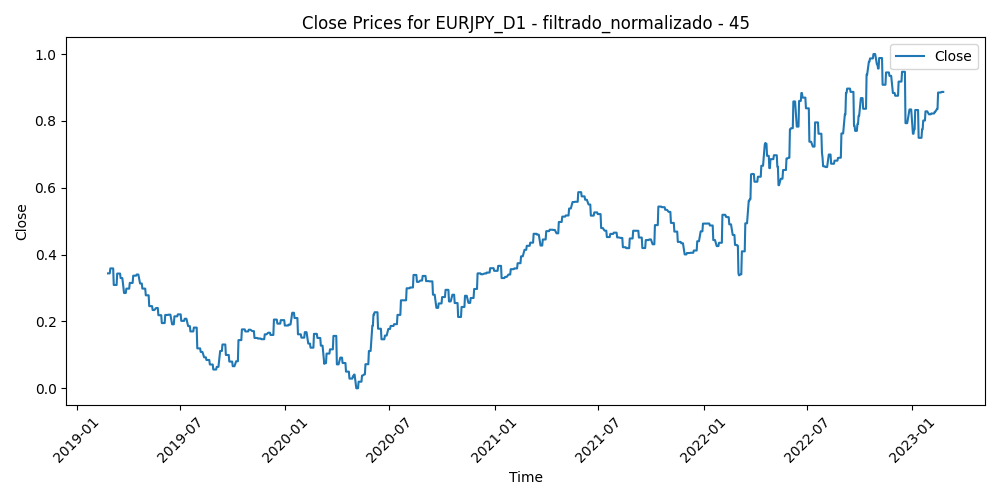

Data behind this chart, as committed beside it:
Time, Close, Volume, diferencia_media_45
2019-02-25, 0.3438, 0.285, 0.4583
2019-02-26, 0.3438, 0.2439, 0.4728
2019-02-27, 0.3438, 0.257, 0.4529
2019-02-28, 0.3438, 0.2669, 0.417
2019-03-01, 0.3586, 0.2442, 0.3751
2019-03-04, 0.3586, 0.1775, 0.4126
2019-03-05, 0.3586, 0.1409, 0.4308
2019-03-06, 0.3586, 0.1202, 0.4466
2019-03-07, 0.3091, 0.152, 0.5683
2019-03-08, 0.3091, 0.1764, 0.5719
2019-03-11, 0.3091, 0.1289, 0.5591
2019-03-12, 0.3091, 0.1621, 0.5118
2019-03-13, 0.3432, 0.1314, 0.4948
2019-03-14, 0.3432, 0.1631, 0.4674
2019-03-15, 0.3432, 0.1267, 0.471
2019-03-18, 0.3432, 0.09345, 0.4692
2019-03-19, 0.3297, 0.07663, 0.4638
2019-03-20, 0.3297, 0.1311, 0.4767
2019-03-21, 0.3297, 0.1739, 0.5047
2019-03-22, 0.3297, 0.2394, 0.6484
2019-03-25, 0.285, 0.2153, 0.6353
2019-03-26, 0.285, 0.2036, 0.6177
2019-03-27, 0.285, 0.245, 0.6465
2019-03-28, 0.285, 0.2292, 0.6519
2019-03-29, 0.2982, 0.1986, 0.6406
2019-04-01, 0.2982, 0.1859, 0.598
2019-04-02, 0.2982, 0.1464, 0.6079
2019-04-03, 0.2982, 0.1536, 0.5669
2019-04-04, 0.3152, 0.1311, 0.5647
2019-04-05, 0.3152, 0.1206, 0.5635
2019-04-08, 0.3152, 0.1269, 0.5436
2019-04-09, 0.3152, 0.1386, 0.5715
2019-04-10, 0.3368, 0.1577, 0.5742
2019-04-11, 0.3368, 0.136, 0.5352
2019-04-12, 0.3368, 0.1524, 0.4683
2019-04-15, 0.3368, 0.1054, 0.4649
2019-04-16, 0.3403, 0.1464, 0.4896
2019-04-17, 0.3403, 0.1008, 0.4741
2019-04-18, 0.3403, 0.1248, 0.5449
2019-04-19, 0.3403, 0.05236, 0.5424
2019-04-22, 0.3135, 0.0604, 0.5259
2019-04-23, 0.3135, 0.1195, 0.5593
2019-04-24, 0.3135, 0.1686, 0.5963
2019-04-25, 0.3135, 0.1554, 0.6563
2019-04-26, 0.2982, 0.1414, 0.6472
2019-04-29, 0.2982, 0.05987, 0.6058
2019-04-30, 0.2982, 0.1227, 0.5962
2019-05-01, 0.2982, 0.08873, 0.6162
2019-05-02, 0.2782, 0.1253, 0.6248
2019-05-03, 0.2782, 0.1216, 0.6291
2019-05-06, 0.2782, 0.2029, 0.6507
2019-05-07, 0.2782, 0.2092, 0.7067
2019-05-08, 0.2458, 0.2214, 0.714
2019-05-09, 0.2458, 0.2439, 0.7234
2019-05-10, 0.2458, 0.2764, 0.6833
2019-05-13, 0.2458, 0.2369, 0.7467
2019-05-14, 0.2341, 0.1869, 0.7337
2019-05-15, 0.2341, 0.2163, 0.7308
2019-05-16, 0.2341, 0.1787, 0.7269
2019-05-17, 0.2341, 0.253, 0.7172
... 980 more rows
